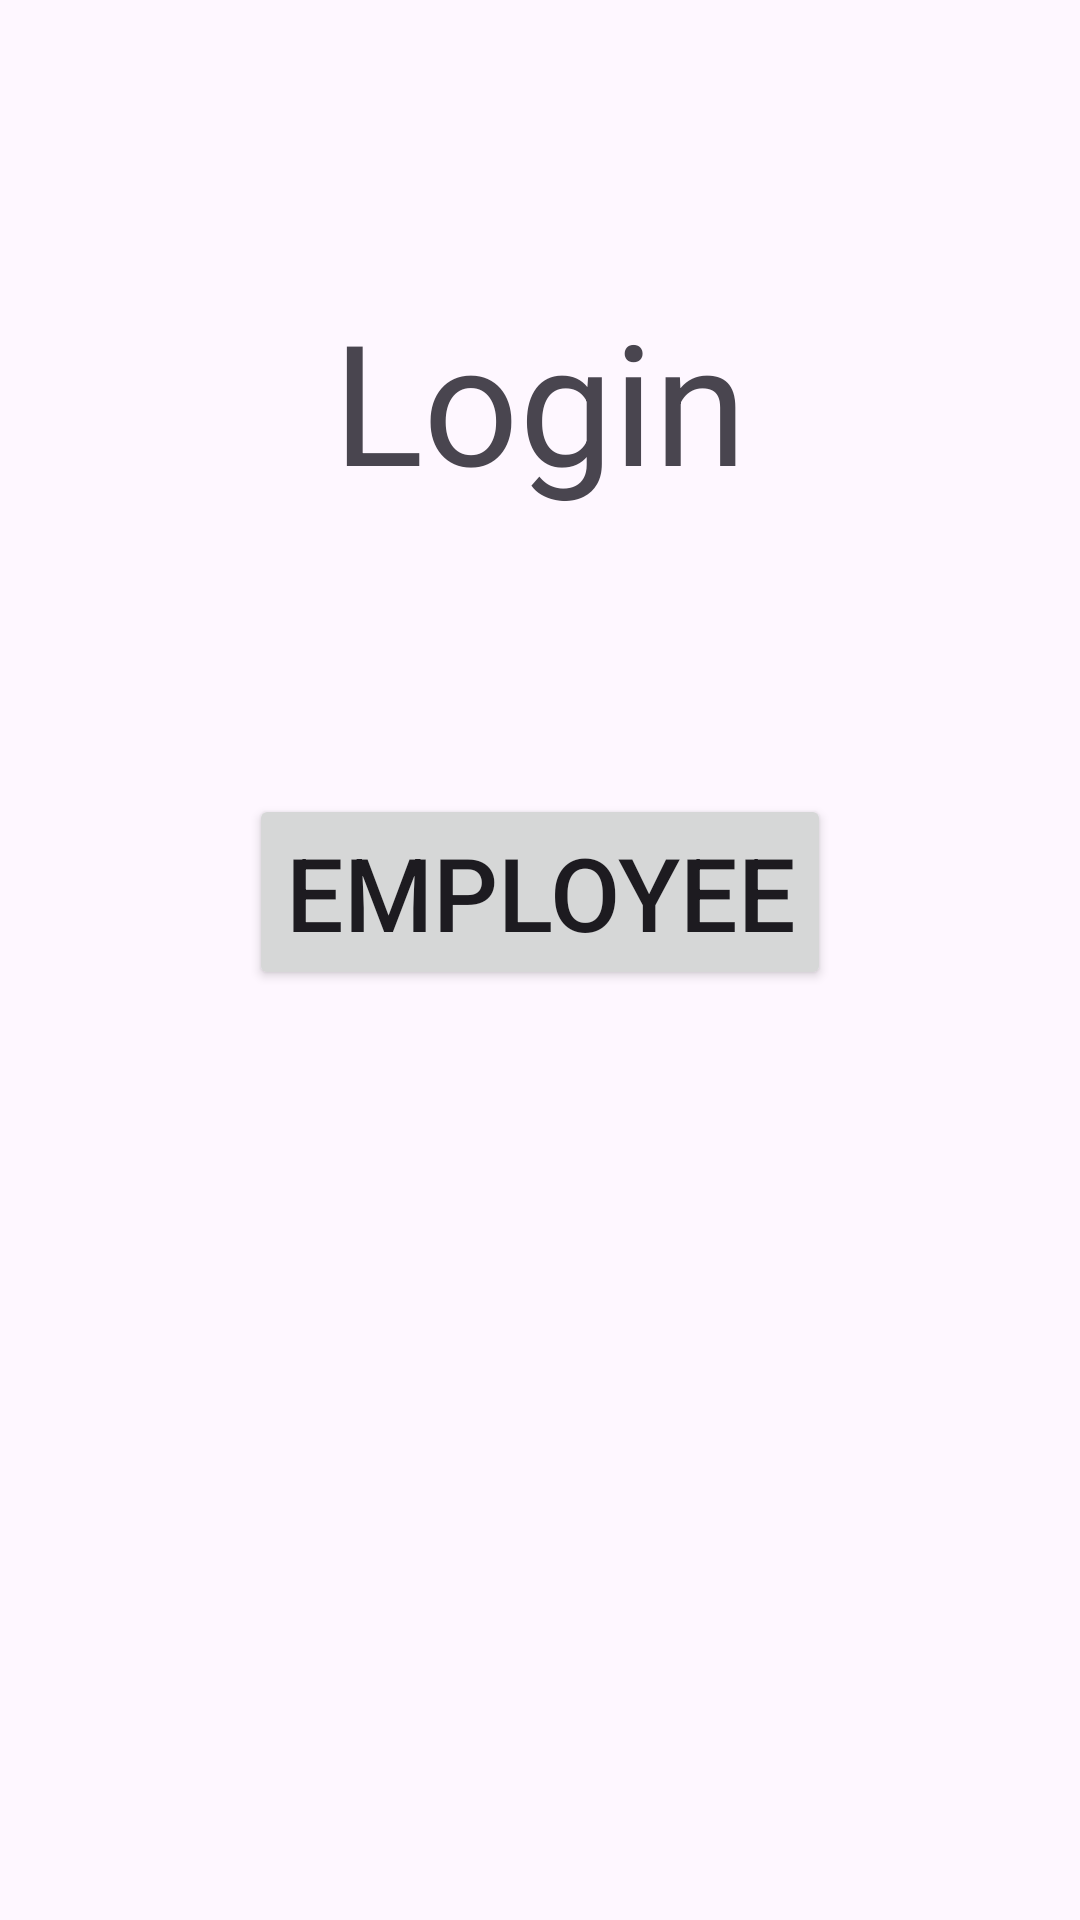

Layout XML and referenced resources for this Android screen:
<!-- AndroidManifest.xml: application theme Theme.COMP2000UI -->
<!-- res/layout/activity_main.xml -->
<?xml version="1.0" encoding="utf-8"?>
<androidx.constraintlayout.widget.ConstraintLayout xmlns:android="http://schemas.android.com/apk/res/android"
    xmlns:app="http://schemas.android.com/apk/res-auto"
    xmlns:tools="http://schemas.android.com/tools"
    android:id="@+id/cl_activity_main"
    android:layout_width="match_parent"
    android:layout_height="match_parent"
    tools:context=".MainActivity">

    <TextView
        android:id="@+id/textView"
        android:layout_width="wrap_content"
        android:layout_height="wrap_content"
        android:layout_marginTop="96dp"
        android:text="Login"
        android:textAlignment="center"
        android:textSize="56sp"
        app:layout_constraintEnd_toEndOf="parent"
        app:layout_constraintStart_toStartOf="parent"
        app:layout_constraintTop_toTopOf="parent" />

    <Button
        android:id="@+id/button_employee_login_select"
        android:layout_width="wrap_content"
        android:layout_height="wrap_content"
        android:layout_marginTop="94dp"
        android:text="Employee"
        android:textSize="34sp"
        app:layout_constraintEnd_toEndOf="parent"
        app:layout_constraintStart_toStartOf="parent"
        app:layout_constraintTop_toBottomOf="@+id/textView" />

</androidx.constraintlayout.widget.ConstraintLayout>
<!-- resources referenced by this layout -->
<resources>
  <style name="Theme.COMP2000UI" parent="Base.Theme.COMP2000UI" />
  <style name="Base.Theme.COMP2000UI" parent="Theme.Material3.DayNight.NoActionBar">
          
          
      </style>
</resources>
